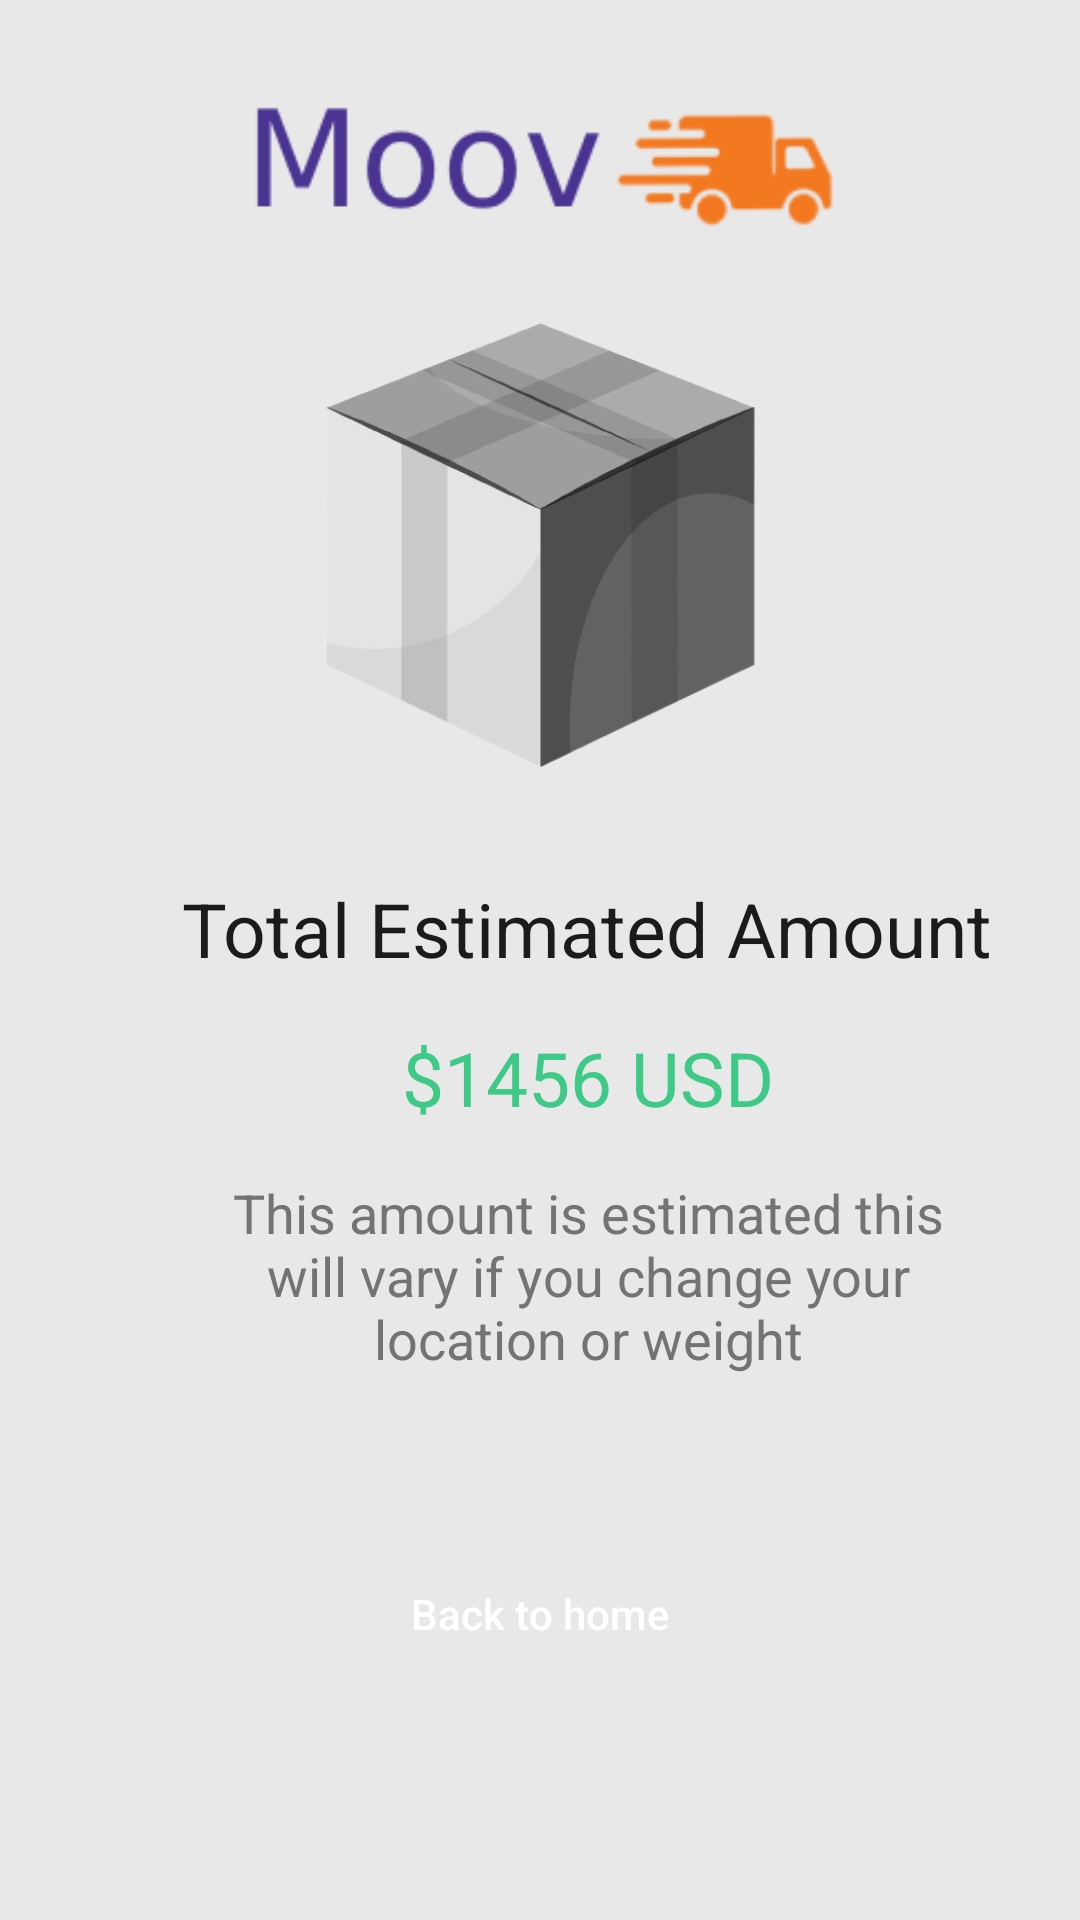

Produce the Android XML layout that renders to this screen, including the resource entries it uses.
<!-- AndroidManifest.xml: application theme Theme.Moov -->
<!-- res/layout/activity_total_amount.xml -->
<androidx.constraintlayout.widget.ConstraintLayout
    xmlns:android="http://schemas.android.com/apk/res/android"
    xmlns:app="http://schemas.android.com/apk/res-auto"
    xmlns:tools="http://schemas.android.com/tools"
    android:layout_width="match_parent"
    android:layout_height="match_parent"
    android:background="@color/light_grey_001">


    <RelativeLayout
        android:layout_width="match_parent"
        android:layout_height="match_parent"
        android:gravity="center"
        tools:ignore="MissingConstraints">

        <LinearLayout
            android:layout_width="match_parent"
            android:layout_height="match_parent"
            android:gravity="center"
            android:orientation="vertical">

            <ImageView
                android:id="@+id/logo"
                android:layout_width="200dp"
                android:layout_height="wrap_content"
                android:src="@drawable/logo"
                android:contentDescription="@string/receiver_icon_img"
                android:padding="0dp" />

            <ImageView
                android:id="@+id/box"
                android:layout_width="150dp"
                android:layout_height="150dp"
                android:src="@drawable/box_grey"
                android:layout_marginVertical="20dp"
                android:layout_below="@id/logo"
                android:contentDescription="@string/receiver_icon_img"
                android:padding="0dp" />


            <TextView
                android:id="@+id/amount"
                android:layout_width="wrap_content"
                android:layout_height="wrap_content"
                android:text="@string/total_estimated_amount"
                android:textSize="25sp"
                android:layout_below="@id/box"
                android:layout_marginStart="16dp"
                android:layout_marginTop="16dp"
                android:textColor="@color/black" />

            <TextView
                android:id="@+id/amount_value"
                android:layout_width="wrap_content"
                android:layout_height="wrap_content"
                android:text="@string/_1456_usd"
                android:textSize="25sp"
                android:layout_below="@+id/amount"
                android:layout_marginStart="16dp"
                android:layout_marginTop="16dp"
                android:textColor="@color/green" />


            <TextView
                android:id="@+id/desc"
                android:layout_width="wrap_content"
                android:layout_height="wrap_content"
                android:text="@string/amount_notice"
                android:textSize="18sp"
                android:gravity="center"
                android:layout_below="@+id/amount_value"
                android:layout_marginStart="16dp"
                android:layout_marginTop="16dp"
                android:paddingHorizontal="40dp"
                android:textColor="@color/light_grey" />

            <Button
                android:layout_width="match_parent"
                android:layout_height="wrap_content"
                android:text="@string/back_to_home"
                android:background="@drawable/circular_orange_bg"
                android:focusable="true"
                android:padding="20dp"
                android:layout_marginVertical="50dp"
                android:layout_below="@+id/desc"
                android:textAllCaps="false"
                android:textColor="@color/white"
                android:layout_marginEnd="20dp"
                android:layout_marginStart="20dp"
                android:clickable="true" />

        </LinearLayout>





    </RelativeLayout>

</androidx.constraintlayout.widget.ConstraintLayout>
<!-- resources referenced by this layout -->
<resources>
  <color name="black">#ff1b1b1b</color>
  <color name="green">#ff3ec987</color>
  <color name="light_grey">#737373</color>
  <color name="light_grey_001">#FFE8E8E8</color>
  <color name="white">#FFFFFFFF</color>
  <!-- drawable box_grey: png bitmap (drawable, 42289 bytes) -->
  <!-- drawable logo: png bitmap (drawable, 5809 bytes) -->
  <string name="_1456_usd">$1456 USD</string>
  <string name="amount_notice">This amount is estimated this will vary if you change your location or weight</string>
  <string name="back_to_home">Back to home</string>
  <string name="receiver_icon_img" />
  <string name="total_estimated_amount">Total Estimated Amount</string>
  <style name="Theme.Moov" parent="android:Theme.Material.Light.NoActionBar" />
</resources>
